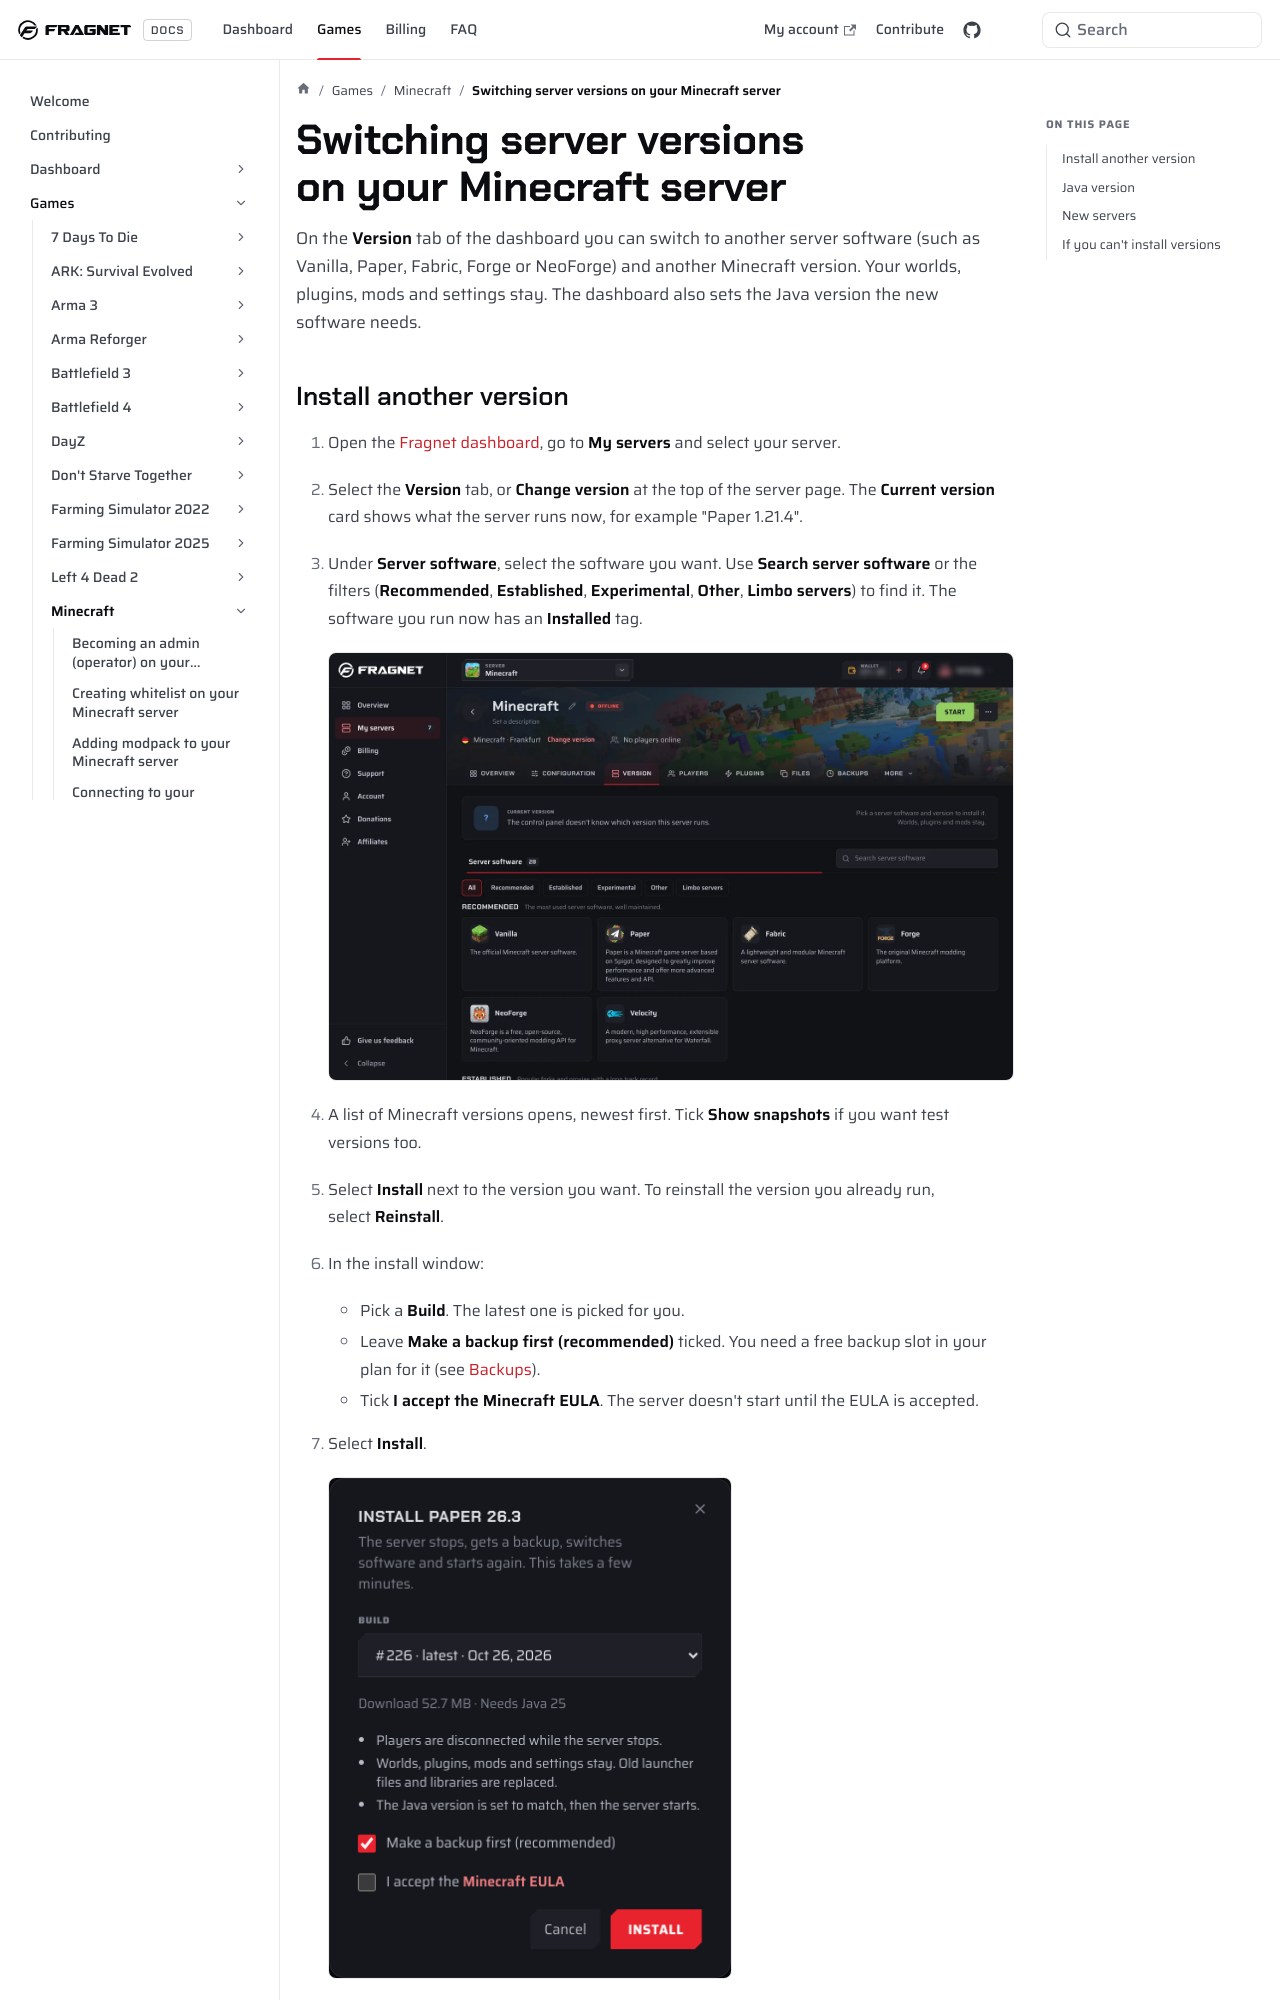

repository: FragnetNetwork/docs · page: games/minecraft/switch-server-version/index.html · generator: docusaurus

---
title: Switching server versions on your Minecraft server
keywords: ['minecraft server', 'minecraft server version switch', 'minecraft server change version', 'java version change minecraft', 'minecraft', 'minecraft server java version switch', 'minecraft paper', 'minecraft fabric', 'minecraft forge', 'minecraft version tab', 'fragnet dashboard']
--- 

# Switching server versions on your Minecraft server

On the **Version** tab of the dashboard you can switch to another server software (such as Vanilla, Paper, Fabric, Forge or NeoForge) and another Minecraft version. Your worlds, plugins, mods and settings stay. The dashboard also sets the Java version the new software needs.
